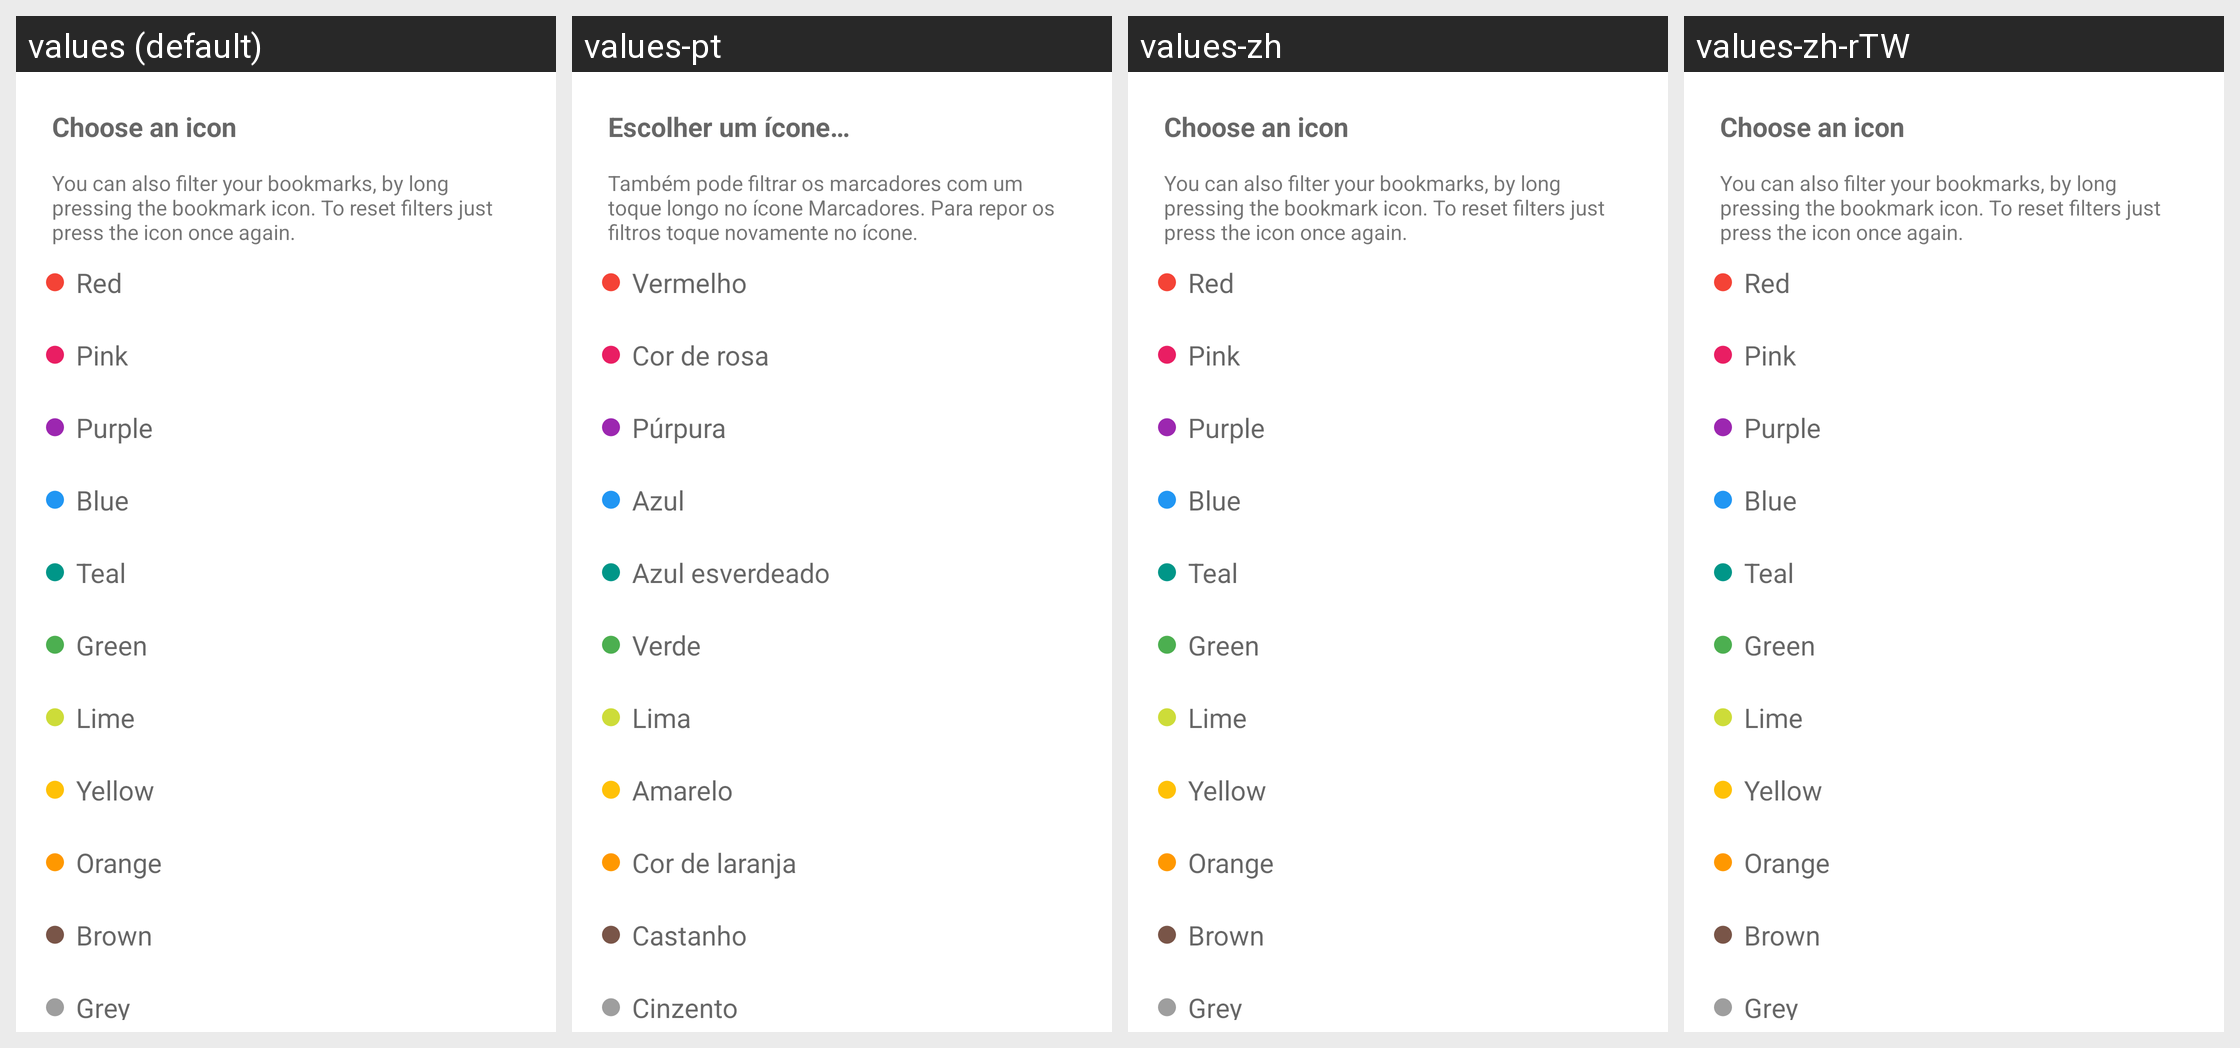

Strings drawn on this Android screen and how each of the app's shown locales translates them:
Android screen res/layout/dialog_edit_icon.xml rendered under 4 locales, left to right: values (default), values-pt, values-zh, values-zh-rTW. Device: Nexus 5 (rendered at 1080×1920; each locale shown at half size, 540×960, under a caption strip naming it); theme AppTheme.
Other locales in the repository, not shown: values-de, values-es, values-fr-rFR, values-in, values-it, values-nl, values-pl, values-ru.
Strings drawn on this screen, with the default value and each locale's value (text and hints the layout hard-codes, and strings that could not be matched under every locale, appear in the picture but are not listed):

dialog_icon_title
  values: Choose an icon
  values-pt: Escolher um ícone…
  values-zh: Choose an icon  [not translated; the default value is used]
  values-zh-rTW: Choose an icon  [not translated; the default value is used]

dialog_icon_hint
  values: You can also filter your bookmarks, by long pressing the bookmark icon. To reset filters just press the icon once again.
  values-pt: Também pode filtrar os marcadores com um toque longo no ícone Marcadores. Para repor os filtros toque novamente no ícone.
  values-zh: You can also filter your bookmarks, by long pressing the bookmark icon. To reset filters just press the icon once again.  [not translated; the default value is used]
  values-zh-rTW: You can also filter your bookmarks, by long pressing the bookmark icon. To reset filters just press the icon once again.  [not translated; the default value is used]

color_red
  values: Red
  values-pt: Vermelho
  values-zh: Red  [not translated; the default value is used]
  values-zh-rTW: Red  [not translated; the default value is used]

color_pink
  values: Pink
  values-pt: Cor de rosa
  values-zh: Pink  [not translated; the default value is used]
  values-zh-rTW: Pink  [not translated; the default value is used]

color_purple
  values: Purple
  values-pt: Púrpura
  values-zh: Purple  [not translated; the default value is used]
  values-zh-rTW: Purple  [not translated; the default value is used]

color_blue
  values: Blue
  values-pt: Azul
  values-zh: Blue  [not translated; the default value is used]
  values-zh-rTW: Blue  [not translated; the default value is used]

color_teal
  values: Teal
  values-pt: Azul esverdeado
  values-zh: Teal  [not translated; the default value is used]
  values-zh-rTW: Teal  [not translated; the default value is used]

color_green
  values: Green
  values-pt: Verde
  values-zh: Green  [not translated; the default value is used]
  values-zh-rTW: Green  [not translated; the default value is used]

color_lime
  values: Lime
  values-pt: Lima
  values-zh: Lime  [not translated; the default value is used]
  values-zh-rTW: Lime  [not translated; the default value is used]

color_yellow
  values: Yellow
  values-pt: Amarelo
  values-zh: Yellow  [not translated; the default value is used]
  values-zh-rTW: Yellow  [not translated; the default value is used]

color_orange
  values: Orange
  values-pt: Cor de laranja
  values-zh: Orange  [not translated; the default value is used]
  values-zh-rTW: Orange  [not translated; the default value is used]

color_brown
  values: Brown
  values-pt: Castanho
  values-zh: Brown  [not translated; the default value is used]
  values-zh-rTW: Brown  [not translated; the default value is used]

color_grey
  values: Grey
  values-pt: Cinzento
  values-zh: Grey  [not translated; the default value is used]
  values-zh-rTW: Grey  [not translated; the default value is used]
